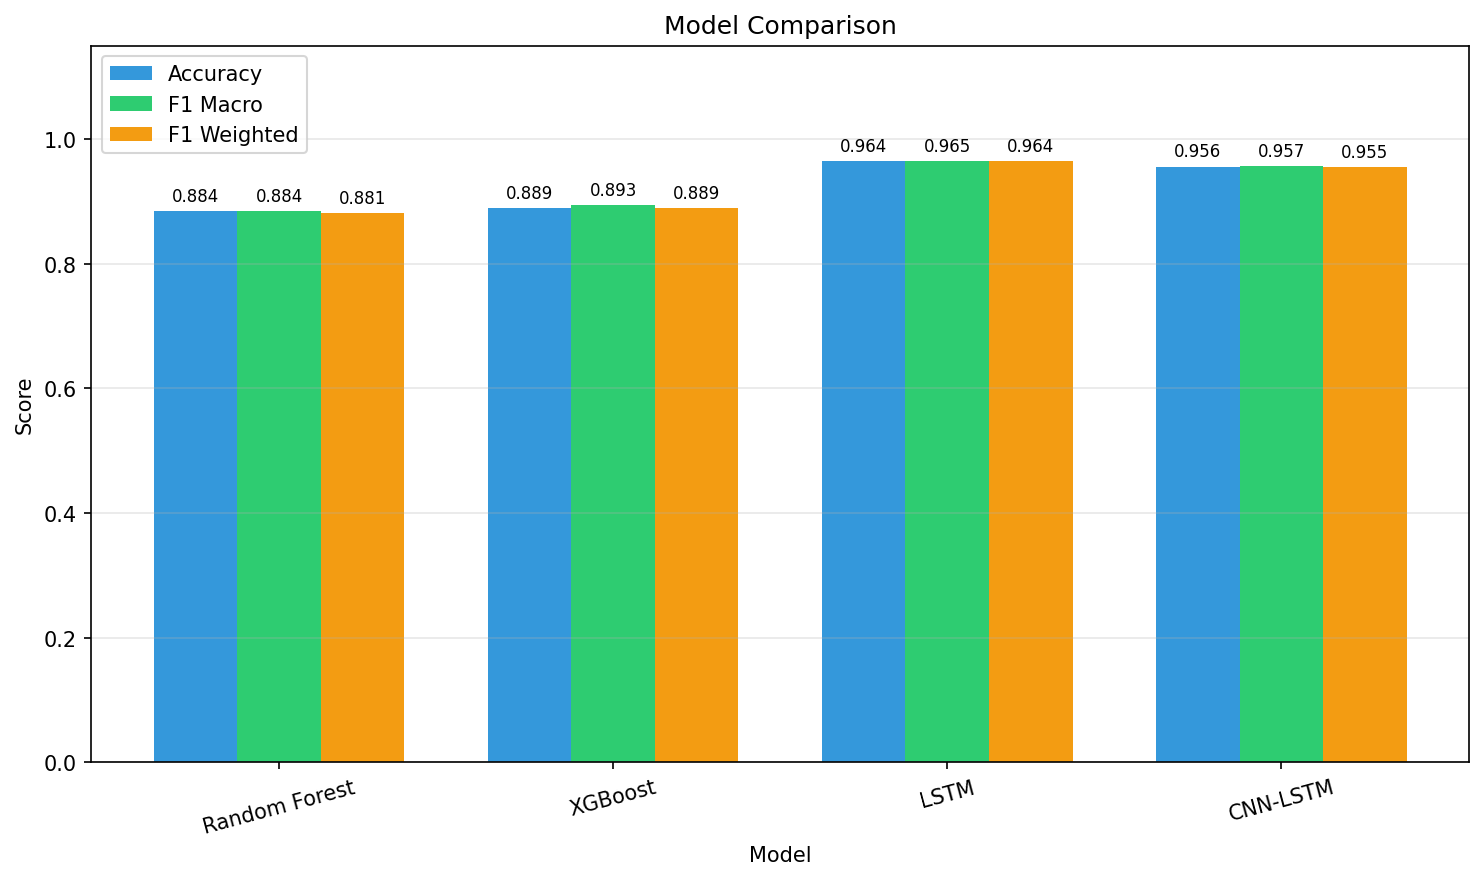

The table this chart was drawn from, first rows:
Model, accuracy, f1_macro, f1_weighted, precision_macro, recall_macro, f1_healthy, f1_early_stress, f1_active_disease
Random Forest, 0.8844, 0.8841, 0.8813, 0.9059, 0.8704, 0.9032, 0.7719, 0.9773
XGBoost, 0.8889, 0.8934, 0.889, 0.8994, 0.8879, 0.903, 0.8, 0.9773
LSTM, 0.9644, 0.9649, 0.9642, 0.9651, 0.965, 0.9702, 0.9355, 0.989
CNN-LSTM, 0.9556, 0.9567, 0.9553, 0.9568, 0.9569, 0.9617, 0.9194, 0.989
